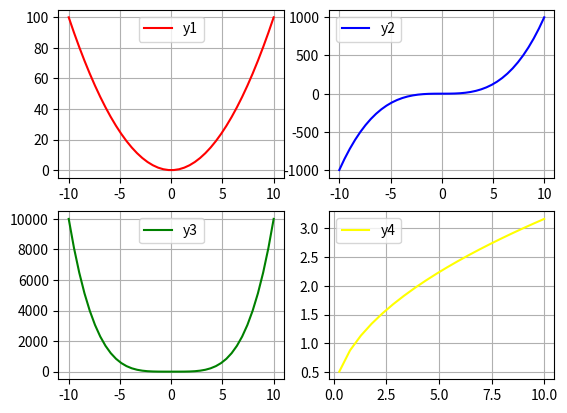

Here is the Python script that generated this plot:
# Matplotlib [Python]
# Ejercicios de práctica

# [redacted]
# Version: 2.0

# IMPORTANTE: NO borrar los comentarios
# que aparecen en verde con el hashtag "#"

# Ejercicios de matplotlib
import numpy as np
import matplotlib.pyplot as plt


if __name__ == '__main__':
    print("Bienvenidos a otra clase de Inove con Python")
    print("Line Plot: Figura con múltiples gráficos")

    # NOTA: aproveche los ejemplos "line_plot" y "scatter_plot" de clase

    # Alumnos: Se desea graficar cuatro funciones en una misma figura
    # en cuatros gráficos (axes) distintos. Para el siguiente
    # intervalor de valores de "X":
    x = np.linspace(-10, 10, 40)

    # Realizar tres gráficos que representen
    # y1 = x^2 (X al cuadrado)
    # y2 = x^3 (X al cubo)
    # y3 = x^4 (X a la cuarta)
    # y4 = raiz_cuadrada(X)

    # Implementación:
    y1 = x**2
    y2 = x**3
    y3 = x**4
    y4 = np.sqrt(x)

    # Esos tres gráficos deben estar colocados
    # en la diposición de 3 filas y 1 columna:
    # ------
    #  graf1 | graf2
    # ------
    #  graf3 | graf4
    # Utilizar add_subplot para lograr este efecto
    # de "2 filas" "2 columna" de gráficos

    # Se debe colocar en la leyenda la función que representa
    # cada gráfico

    # Cada gráfico realizarlo con un color distinto
    # a su elección

    # Colocar una grilla a elección

    # Crear acá su gráfico

    fig = plt.figure()
    
    ax1 = fig.add_subplot(2,2,1)
    ax2 = fig.add_subplot(2,2,2)
    ax3 = fig.add_subplot(2,2,3)
    ax4 = fig.add_subplot(2,2,4)

    ax1.plot (x, y1, label= 'y1' , c='red' )
    ax2.plot (x, y2, label= 'y2' , c='blue' )
    ax3.plot (x, y3, label= 'y3' , c='green' )
    ax4.plot (x, y4, label= 'y4' , c='yellow' )

    ax1.grid()
    ax2.grid()
    ax3.grid()
    ax4.grid()

    ax1.legend()
    ax2.legend()
    ax3.legend()
    ax4.legend()

    plt.show()

    print("terminamos")